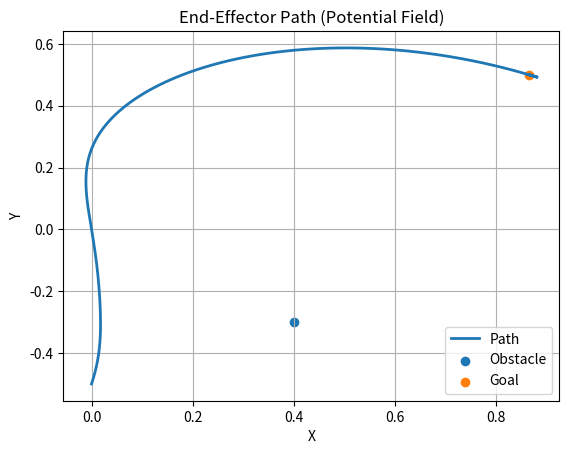

Generate this figure with matplotlib: (Note: this script raises an exception after producing the figure.)
import numpy as np
import matplotlib.pyplot as plt

# ---------------- PARAMETERS ----------------
ZETA = 1.0       # Attractive gain
ETA = 0.1        # Repulsive gain
RHO_0 = 0.5      # Obstacle influence distance
ALPHA = 0.02     # Step size
EPSILON = 0.05   # Convergence threshold
MAX_ITER = 5000  # Maximum iterations

# ---------------- INITIAL CONFIG ----------------
q_init = np.array([0.0, 0.5])              # [theta, d]
q_goal = np.array([2*np.pi/3, 1.0])        # 120 degrees

# Obstacle position
obstacle = np.array([0.4, -0.3])


# ---------------- FUNCTIONS ----------------
def forward_kinematics(q):
    """
    Computes end-effector position o2(q)
    """
    theta, d = q
    x = d * np.sin(theta)
    y = -d * np.cos(theta)
    return np.array([x, y])


def compute_jacobian(q):
    """
    Computes Jacobian matrix for o2
    """
    theta, d = q
    return np.array([
        [d * np.cos(theta), np.sin(theta)],
        [d * np.sin(theta), -np.cos(theta)]
    ])


def attractive_force(pos, goal):
    """
    Attractive force toward goal
    """
    return -ZETA * (pos - goal)


def repulsive_force(pos):
    """
    Repulsive force from obstacle
    """
    diff = pos - obstacle
    rho = np.linalg.norm(diff)

    if rho <= RHO_0 and rho > 1e-6:
        grad = diff / rho
        force = ETA * (1/rho - 1/RHO_0) * (1/(rho**2)) * grad
        return force
    else:
        return np.zeros(2)


def simulate():
    """
    Runs the potential field simulation
    """
    q = q_init.copy()
    trajectory = []

    for i in range(MAX_ITER):

        if np.linalg.norm(q - q_goal) < EPSILON:
            print(f"Converged in {i} iterations")
            break

        pos = forward_kinematics(q)
        goal = forward_kinematics(q_goal)

        # Forces
        f_att = attractive_force(pos, goal)
        f_rep = repulsive_force(pos)
        f_total = f_att + f_rep

        # Jacobian and torque
        J = compute_jacobian(q)
        tau = J.T @ f_total

        # Stability check
        tau_norm = np.linalg.norm(tau)
        if tau_norm < 1e-6:
            print("Stopped due to very small torque")
            break

        # Update configuration
        q = q + ALPHA * tau / tau_norm

        trajectory.append(pos)

    return np.array(trajectory), q


def plot_results(trajectory):
    """
    Plots the trajectory
    """
    plt.figure()

    # Path
    plt.plot(trajectory[:, 0], trajectory[:, 1], linewidth=2, label="Path")

    # Obstacle
    plt.scatter(obstacle[0], obstacle[1], label="Obstacle")

    # Goal
    goal_pos = forward_kinematics(q_goal)
    plt.scatter(goal_pos[0], goal_pos[1], label="Goal")

    plt.xlabel("X")
    plt.ylabel("Y")
    plt.title("End-Effector Path (Potential Field)")
    plt.legend()
    plt.grid()

    plt.savefig("../results/trajectory.png")
    plt.show()


if __name__ == "__main__":
    trajectory, final_q = simulate()
    print("Final configuration:", final_q)
    plot_results(trajectory)
